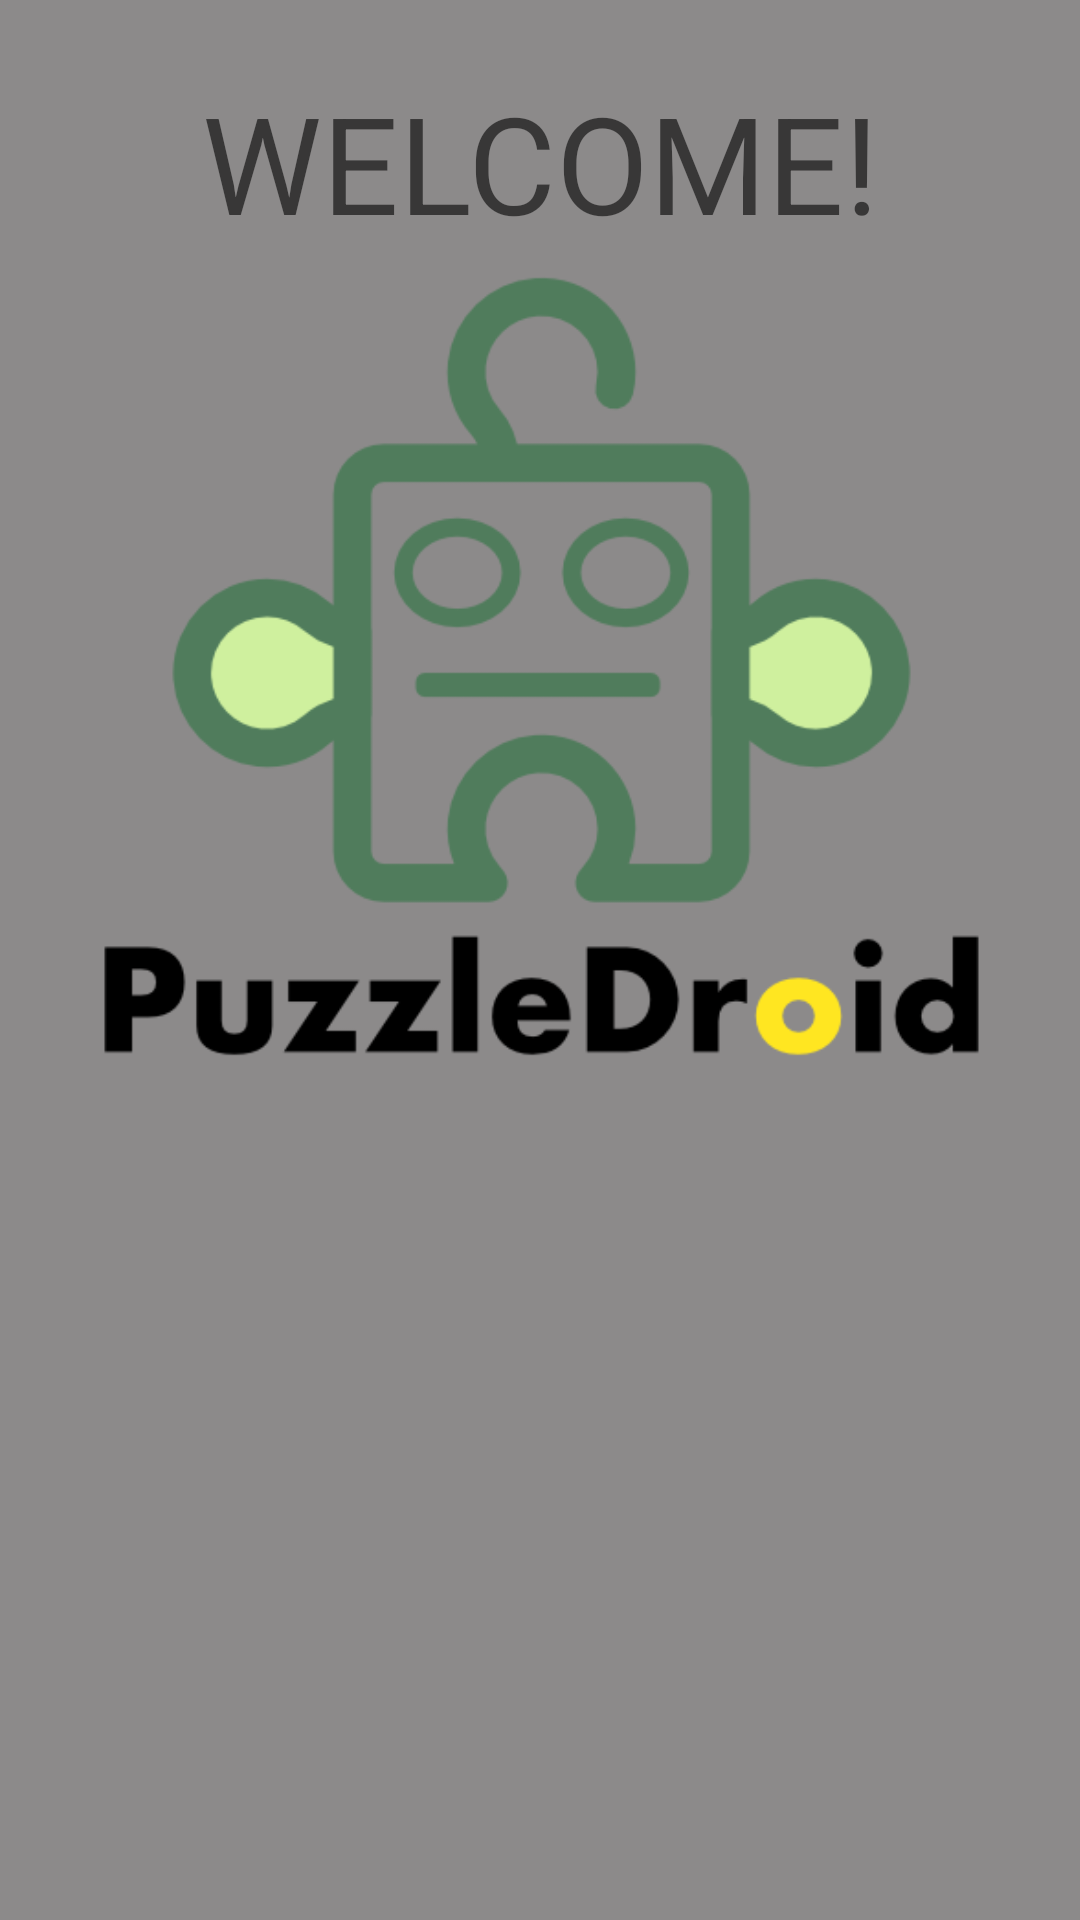

Produce the Android XML layout that renders to this screen, including the resource entries it uses.
<!-- AndroidManifest.xml: activity theme Theme.PuzzleDroid.NoActionBar -->
<!-- res/layout/activity_splash.xml -->
<?xml version="1.0" encoding="utf-8"?>
<androidx.constraintlayout.widget.ConstraintLayout xmlns:android="http://schemas.android.com/apk/res/android"
    xmlns:app="http://schemas.android.com/apk/res-auto"
    xmlns:tools="http://schemas.android.com/tools"
    android:layout_width="match_parent"
    android:layout_height="match_parent"
    android:background="#C8C8C8"
    android:backgroundTint="#8C8A8A"
    tools:context=".SplashActivity">

    <ImageView
        android:id="@+id/imageView4"
        android:layout_width="182dp"
        android:layout_height="208dp"
        android:layout_marginBottom="57dp"
        app:layout_constraintBottom_toBottomOf="parent"
        app:layout_constraintEnd_toEndOf="parent"
        app:layout_constraintStart_toStartOf="parent"
        app:srcCompat="@drawable/wondergames_logo" />

    <ImageView
        android:id="@+id/imageView3"
        android:layout_width="389dp"
        android:layout_height="306dp"
        android:layout_marginStart="41dp"
        android:layout_marginEnd="41dp"
        android:layout_marginBottom="34dp"
        app:layout_constraintBottom_toTopOf="@+id/imageView4"
        app:layout_constraintEnd_toEndOf="parent"
        app:layout_constraintStart_toStartOf="parent"
        app:layout_constraintTop_toBottomOf="@+id/textView"
        app:srcCompat="@drawable/puzzledroid_logo" />

    <TextView
        android:id="@+id/textView"
        android:layout_width="wrap_content"
        android:layout_height="wrap_content"
        android:layout_marginTop="24dp"
        android:text="WELCOME!"
        android:textAppearance="@style/TextAppearance.AppCompat.Display2"
        app:layout_constraintEnd_toEndOf="parent"
        app:layout_constraintStart_toStartOf="parent"
        app:layout_constraintTop_toTopOf="parent" />

</androidx.constraintlayout.widget.ConstraintLayout>
<!-- resources referenced by this layout -->
<resources>
  <!-- drawable puzzledroid_logo: png bitmap (drawable, 22684 bytes) -->
  <style name="Theme.PuzzleDroid.NoActionBar">
          <item name="windowActionBar">false</item>
          <item name="windowNoTitle">true</item>
      </style>
</resources>
